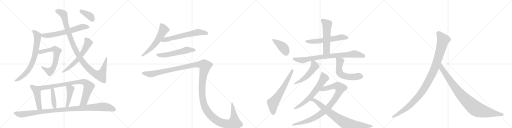
t = 0.00 s
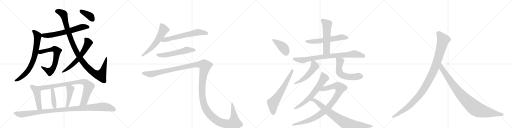
t = 4.45 s
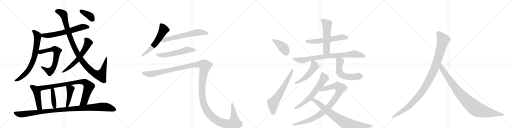
t = 8.90 s
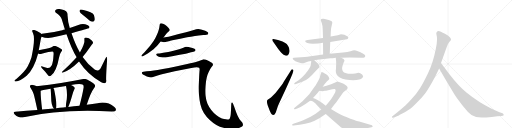
t = 13.35 s
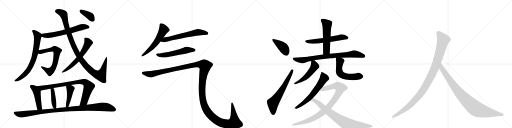
t = 17.81 s
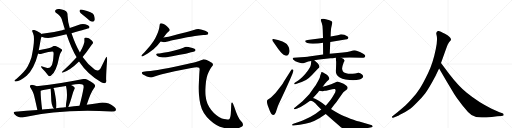
t = 22.26 s

The animated SVG that drew these frames (rendered in a browser with its animation timeline set to each time). Animation: 27 CSS @keyframes rules; one cycle of 22.26 s.

<svg version="1.1" viewBox="0 0 4096 1024" xmlns="http://www.w3.org/2000/svg">
  <g stroke="lightgray" stroke-dasharray="1,1" stroke-width="1" transform="scale(4, 4)">
    <line x1="0" y1="0" x2="256" y2="256"></line>
    <line x1="256" y1="0" x2="0" y2="256"></line>
    <line x1="128" y1="0" x2="128" y2="256"></line>
    <line x1="0" y1="128" x2="256" y2="128"></line>
    <line x1="256" y1="0" x2="512" y2="256"></line>
    <line x1="512" y1="0" x2="256" y2="256"></line>
    <line x1="384" y1="0" x2="384" y2="256"></line>
    <line x1="256" y1="128" x2="512" y2="128"></line>
    <line x1="512" y1="0" x2="768" y2="256"></line>
    <line x1="768" y1="0" x2="512" y2="256"></line>
    <line x1="640" y1="0" x2="640" y2="256"></line>
    <line x1="512" y1="128" x2="768" y2="128"></line>
    <line x1="768" y1="0" x2="1024" y2="256"></line>
    <line x1="1024" y1="0" x2="768" y2="256"></line>
    <line x1="896" y1="0" x2="896" y2="256"></line>
    <line x1="768" y1="128" x2="1024" y2="128"></line>
  </g>
<g transform="scale(1, -1) translate(0, -850)">
   <style type="text/css">
    @keyframes keyframes0 {
      from {
       stroke: black;
       stroke-dashoffset: 638;
       stroke-width: 128;
       }
       67% {
       animation-timing-function: step-end;
       stroke: black;
       stroke-dashoffset: 0;
       stroke-width: 128;
       }
       to {
       stroke: black;
       stroke-width: 1024;
       }
       }
       #make-me-a-hanzi-animation-0 {
         animation: keyframes0 0.769206s both;
         animation-delay: 0.000000s;
         animation-timing-function: linear;
       }
    @keyframes keyframes1 {
      from {
       stroke: black;
       stroke-dashoffset: 727;
       stroke-width: 128;
       }
       70% {
       animation-timing-function: step-end;
       stroke: black;
       stroke-dashoffset: 0;
       stroke-width: 128;
       }
       to {
       stroke: black;
       stroke-width: 1024;
       }
       }
       #make-me-a-hanzi-animation-1 {
         animation: keyframes1 0.841634s both;
         animation-delay: 0.769206s;
         animation-timing-function: linear;
       }
    @keyframes keyframes2 {
      from {
       stroke: black;
       stroke-dashoffset: 652;
       stroke-width: 128;
       }
       68% {
       animation-timing-function: step-end;
       stroke: black;
       stroke-dashoffset: 0;
       stroke-width: 128;
       }
       to {
       stroke: black;
       stroke-width: 1024;
       }
       }
       #make-me-a-hanzi-animation-2 {
         animation: keyframes2 0.780599s both;
         animation-delay: 1.610840s;
         animation-timing-function: linear;
       }
    @keyframes keyframes3 {
      from {
       stroke: black;
       stroke-dashoffset: 1066;
       stroke-width: 128;
       }
       78% {
       animation-timing-function: step-end;
       stroke: black;
       stroke-dashoffset: 0;
       stroke-width: 128;
       }
       to {
       stroke: black;
       stroke-width: 1024;
       }
       }
       #make-me-a-hanzi-animation-3 {
         animation: keyframes3 1.117513s both;
         animation-delay: 2.391439s;
         animation-timing-function: linear;
       }
    @keyframes keyframes4 {
      from {
       stroke: black;
       stroke-dashoffset: 605;
       stroke-width: 128;
       }
       66% {
       animation-timing-function: step-end;
       stroke: black;
       stroke-dashoffset: 0;
       stroke-width: 128;
       }
       to {
       stroke: black;
       stroke-width: 1024;
       }
       }
       #make-me-a-hanzi-animation-4 {
         animation: keyframes4 0.742350s both;
         animation-delay: 3.508952s;
         animation-timing-function: linear;
       }
    @keyframes keyframes5 {
      from {
       stroke: black;
       stroke-dashoffset: 380;
       stroke-width: 128;
       }
       55% {
       animation-timing-function: step-end;
       stroke: black;
       stroke-dashoffset: 0;
       stroke-width: 128;
       }
       to {
       stroke: black;
       stroke-width: 1024;
       }
       }
       #make-me-a-hanzi-animation-5 {
         animation: keyframes5 0.559245s both;
         animation-delay: 4.251302s;
         animation-timing-function: linear;
       }
    @keyframes keyframes6 {
      from {
       stroke: black;
       stroke-dashoffset: 461;
       stroke-width: 128;
       }
       60% {
       animation-timing-function: step-end;
       stroke: black;
       stroke-dashoffset: 0;
       stroke-width: 128;
       }
       to {
       stroke: black;
       stroke-width: 1024;
       }
       }
       #make-me-a-hanzi-animation-6 {
         animation: keyframes6 0.625163s both;
         animation-delay: 4.810547s;
         animation-timing-function: linear;
       }
    @keyframes keyframes7 {
      from {
       stroke: black;
       stroke-dashoffset: 853;
       stroke-width: 128;
       }
       74% {
       animation-timing-function: step-end;
       stroke: black;
       stroke-dashoffset: 0;
       stroke-width: 128;
       }
       to {
       stroke: black;
       stroke-width: 1024;
       }
       }
       #make-me-a-hanzi-animation-7 {
         animation: keyframes7 0.944173s both;
         animation-delay: 5.435710s;
         animation-timing-function: linear;
       }
    @keyframes keyframes8 {
      from {
       stroke: black;
       stroke-dashoffset: 408;
       stroke-width: 128;
       }
       57% {
       animation-timing-function: step-end;
       stroke: black;
       stroke-dashoffset: 0;
       stroke-width: 128;
       }
       to {
       stroke: black;
       stroke-width: 1024;
       }
       }
       #make-me-a-hanzi-animation-8 {
         animation: keyframes8 0.582031s both;
         animation-delay: 6.379883s;
         animation-timing-function: linear;
       }
    @keyframes keyframes9 {
      from {
       stroke: black;
       stroke-dashoffset: 438;
       stroke-width: 128;
       }
       59% {
       animation-timing-function: step-end;
       stroke: black;
       stroke-dashoffset: 0;
       stroke-width: 128;
       }
       to {
       stroke: black;
       stroke-width: 1024;
       }
       }
       #make-me-a-hanzi-animation-9 {
         animation: keyframes9 0.606445s both;
         animation-delay: 6.961914s;
         animation-timing-function: linear;
       }
    @keyframes keyframes10 {
      from {
       stroke: black;
       stroke-dashoffset: 1058;
       stroke-width: 128;
       }
       77% {
       animation-timing-function: step-end;
       stroke: black;
       stroke-dashoffset: 0;
       stroke-width: 128;
       }
       to {
       stroke: black;
       stroke-width: 1024;
       }
       }
       #make-me-a-hanzi-animation-10 {
         animation: keyframes10 1.111003s both;
         animation-delay: 7.568359s;
         animation-timing-function: linear;
       }
    @keyframes keyframes11 {
      from {
       stroke: black;
       stroke-dashoffset: 577;
       stroke-width: 128;
       }
       65% {
       animation-timing-function: step-end;
       stroke: black;
       stroke-dashoffset: 0;
       stroke-width: 128;
       }
       to {
       stroke: black;
       stroke-width: 1024;
       }
       }
       #make-me-a-hanzi-animation-11 {
         animation: keyframes11 0.719564s both;
         animation-delay: 8.679362s;
         animation-timing-function: linear;
       }
    @keyframes keyframes12 {
      from {
       stroke: black;
       stroke-dashoffset: 630;
       stroke-width: 128;
       }
       67% {
       animation-timing-function: step-end;
       stroke: black;
       stroke-dashoffset: 0;
       stroke-width: 128;
       }
       to {
       stroke: black;
       stroke-width: 1024;
       }
       }
       #make-me-a-hanzi-animation-12 {
         animation: keyframes12 0.762695s both;
         animation-delay: 9.398926s;
         animation-timing-function: linear;
       }
    @keyframes keyframes13 {
      from {
       stroke: black;
       stroke-dashoffset: 562;
       stroke-width: 128;
       }
       65% {
       animation-timing-function: step-end;
       stroke: black;
       stroke-dashoffset: 0;
       stroke-width: 128;
       }
       to {
       stroke: black;
       stroke-width: 1024;
       }
       }
       #make-me-a-hanzi-animation-13 {
         animation: keyframes13 0.707357s both;
         animation-delay: 10.161621s;
         animation-timing-function: linear;
       }
    @keyframes keyframes14 {
      from {
       stroke: black;
       stroke-dashoffset: 1545;
       stroke-width: 128;
       }
       83% {
       animation-timing-function: step-end;
       stroke: black;
       stroke-dashoffset: 0;
       stroke-width: 128;
       }
       to {
       stroke: black;
       stroke-width: 1024;
       }
       }
       #make-me-a-hanzi-animation-14 {
         animation: keyframes14 1.507324s both;
         animation-delay: 10.868978s;
         animation-timing-function: linear;
       }
    @keyframes keyframes15 {
      from {
       stroke: black;
       stroke-dashoffset: 406;
       stroke-width: 128;
       }
       57% {
       animation-timing-function: step-end;
       stroke: black;
       stroke-dashoffset: 0;
       stroke-width: 128;
       }
       to {
       stroke: black;
       stroke-width: 1024;
       }
       }
       #make-me-a-hanzi-animation-15 {
         animation: keyframes15 0.580404s both;
         animation-delay: 12.376302s;
         animation-timing-function: linear;
       }
    @keyframes keyframes16 {
      from {
       stroke: black;
       stroke-dashoffset: 643;
       stroke-width: 128;
       }
       68% {
       animation-timing-function: step-end;
       stroke: black;
       stroke-dashoffset: 0;
       stroke-width: 128;
       }
       to {
       stroke: black;
       stroke-width: 1024;
       }
       }
       #make-me-a-hanzi-animation-16 {
         animation: keyframes16 0.773275s both;
         animation-delay: 12.956706s;
         animation-timing-function: linear;
       }
    @keyframes keyframes17 {
      from {
       stroke: black;
       stroke-dashoffset: 585;
       stroke-width: 128;
       }
       66% {
       animation-timing-function: step-end;
       stroke: black;
       stroke-dashoffset: 0;
       stroke-width: 128;
       }
       to {
       stroke: black;
       stroke-width: 1024;
       }
       }
       #make-me-a-hanzi-animation-17 {
         animation: keyframes17 0.726074s both;
         animation-delay: 13.729980s;
         animation-timing-function: linear;
       }
    @keyframes keyframes18 {
      from {
       stroke: black;
       stroke-dashoffset: 550;
       stroke-width: 128;
       }
       64% {
       animation-timing-function: step-end;
       stroke: black;
       stroke-dashoffset: 0;
       stroke-width: 128;
       }
       to {
       stroke: black;
       stroke-width: 1024;
       }
       }
       #make-me-a-hanzi-animation-18 {
         animation: keyframes18 0.697591s both;
         animation-delay: 14.456055s;
         animation-timing-function: linear;
       }
    @keyframes keyframes19 {
      from {
       stroke: black;
       stroke-dashoffset: 814;
       stroke-width: 128;
       }
       73% {
       animation-timing-function: step-end;
       stroke: black;
       stroke-dashoffset: 0;
       stroke-width: 128;
       }
       to {
       stroke: black;
       stroke-width: 1024;
       }
       }
       #make-me-a-hanzi-animation-19 {
         animation: keyframes19 0.912435s both;
         animation-delay: 15.153646s;
         animation-timing-function: linear;
       }
    @keyframes keyframes20 {
      from {
       stroke: black;
       stroke-dashoffset: 510;
       stroke-width: 128;
       }
       62% {
       animation-timing-function: step-end;
       stroke: black;
       stroke-dashoffset: 0;
       stroke-width: 128;
       }
       to {
       stroke: black;
       stroke-width: 1024;
       }
       }
       #make-me-a-hanzi-animation-20 {
         animation: keyframes20 0.665039s both;
         animation-delay: 16.066081s;
         animation-timing-function: linear;
       }
    @keyframes keyframes21 {
      from {
       stroke: black;
       stroke-dashoffset: 564;
       stroke-width: 128;
       }
       65% {
       animation-timing-function: step-end;
       stroke: black;
       stroke-dashoffset: 0;
       stroke-width: 128;
       }
       to {
       stroke: black;
       stroke-width: 1024;
       }
       }
       #make-me-a-hanzi-animation-21 {
         animation: keyframes21 0.708984s both;
         animation-delay: 16.731120s;
         animation-timing-function: linear;
       }
    @keyframes keyframes22 {
      from {
       stroke: black;
       stroke-dashoffset: 642;
       stroke-width: 128;
       }
       68% {
       animation-timing-function: step-end;
       stroke: black;
       stroke-dashoffset: 0;
       stroke-width: 128;
       }
       to {
       stroke: black;
       stroke-width: 1024;
       }
       }
       #make-me-a-hanzi-animation-22 {
         animation: keyframes22 0.772461s both;
         animation-delay: 17.440104s;
         animation-timing-function: linear;
       }
    @keyframes keyframes23 {
      from {
       stroke: black;
       stroke-dashoffset: 930;
       stroke-width: 128;
       }
       75% {
       animation-timing-function: step-end;
       stroke: black;
       stroke-dashoffset: 0;
       stroke-width: 128;
       }
       to {
       stroke: black;
       stroke-width: 1024;
       }
       }
       #make-me-a-hanzi-animation-23 {
         animation: keyframes23 1.006836s both;
         animation-delay: 18.212565s;
         animation-timing-function: linear;
       }
    @keyframes keyframes24 {
      from {
       stroke: black;
       stroke-dashoffset: 792;
       stroke-width: 128;
       }
       72% {
       animation-timing-function: step-end;
       stroke: black;
       stroke-dashoffset: 0;
       stroke-width: 128;
       }
       to {
       stroke: black;
       stroke-width: 1024;
       }
       }
       #make-me-a-hanzi-animation-24 {
         animation: keyframes24 0.894531s both;
         animation-delay: 19.219401s;
         animation-timing-function: linear;
       }
    @keyframes keyframes25 {
      from {
       stroke: black;
       stroke-dashoffset: 1082;
       stroke-width: 128;
       }
       78% {
       animation-timing-function: step-end;
       stroke: black;
       stroke-dashoffset: 0;
       stroke-width: 128;
       }
       to {
       stroke: black;
       stroke-width: 1024;
       }
       }
       #make-me-a-hanzi-animation-25 {
         animation: keyframes25 1.130534s both;
         animation-delay: 20.113932s;
         animation-timing-function: linear;
       }
    @keyframes keyframes26 {
      from {
       stroke: black;
       stroke-dashoffset: 935;
       stroke-width: 128;
       }
       75% {
       animation-timing-function: step-end;
       stroke: black;
       stroke-dashoffset: 0;
       stroke-width: 128;
       }
       to {
       stroke: black;
       stroke-width: 1024;
       }
       }
       #make-me-a-hanzi-animation-26 {
         animation: keyframes26 1.010905s both;
         animation-delay: 21.244466s;
         animation-timing-function: linear;
       }
</style>
<path d="M 572 585 Q 710 624 711 624 Q 718 631 715 639 Q 708 649 682 656 Q 654 662 627 650 Q 593 638 558 626 L 519 615 Q 507 614 498 609 Q 423 590 336 580 Q 333 580 331 578 C 302 571 303 565 332 556 Q 375 541 416 550 Q 471 563 532 576 L 572 585 Z" fill="lightgray"></path> 
<path d="M 331 578 Q 328 582 323 586 Q 283 611 268 611 Q 250 610 263 588 Q 285 543 252 393 Q 242 359 221 319 Q 202 282 133 221 Q 120 211 116 206 Q 115 199 124 199 Q 155 196 213 244 Q 273 301 305 423 L 310 448 Q 317 485 325 531 Q 329 547 332 556 C 337 573 337 573 331 578 Z" fill="lightgray"></path> 
<path d="M 305 423 Q 320 416 333 420 Q 417 444 425 437 Q 431 430 428 409 Q 425 352 413 326 Q 400 302 378 306 Q 357 312 339 319 Q 320 325 334 307 Q 368 273 384 248 Q 394 235 407 244 Q 450 271 473 392 Q 479 422 490 436 Q 500 446 495 454 Q 488 463 449 480 Q 434 487 419 477 Q 409 471 370 461 Q 337 454 310 448 C 281 442 276 432 305 423 Z" fill="lightgray"></path> 
<path d="M 632 359 Q 702 254 810 193 Q 825 186 838 185 Q 854 189 849 212 Q 848 254 857 373 Q 858 395 851 397 Q 850 397 810 314 Q 797 281 772 288 Q 765 291 757 295 Q 700 337 661 394 L 639 431 Q 603 494 572 585 L 558 626 Q 543 671 540 731 Q 544 765 495 775 Q 465 782 450 774 Q 434 765 445 751 Q 488 724 494 696 Q 507 653 519 615 L 532 576 Q 572 459 613 392 L 632 359 Z" fill="lightgray"></path> 
<path d="M 613 392 Q 558 331 497 276 Q 490 272 499 269 Q 557 285 632 359 L 661 394 Q 689 428 728 485 Q 734 495 739 499 Q 745 503 744 512 Q 743 519 732 529 Q 708 553 680 549 Q 673 548 675 537 Q 681 504 639 431 L 613 392 Z" fill="lightgray"></path> 
<path d="M 666 729 Q 690 710 716 687 Q 729 677 743 677 Q 753 678 757 690 Q 761 703 751 731 Q 742 756 660 773 Q 645 776 640 773 Q 636 769 637 757 Q 641 747 666 729 Z" fill="lightgray"></path> 
<path d="M 293 160 Q 280 167 264 171 Q 251 174 243 168 Q 236 161 244 148 Q 260 124 270 97 Q 277 72 299 -29 C 305 -58 341 -55 337 -25 Q 325 68 325 124 C 325 144 320 147 293 160 Z" fill="lightgray"></path> 
<path d="M 694 12 Q 725 109 753 146 Q 763 156 760 169 Q 753 185 696 214 Q 680 221 666 218 Q 497 184 293 160 C 263 156 297 114 325 124 Q 329 130 404 141 L 427 146 Q 476 156 528 163 L 568 170 Q 643 186 664 172 Q 670 168 669 151 Q 659 90 636 5 C 628 -24 685 -17 694 12 Z" fill="lightgray"></path> 
<path d="M 449 -15 Q 458 9 436 121 Q 435 124 435 125 Q 434 137 427 146 C 410 171 401 171 404 141 Q 408 107 409 77 Q 409 5 431 -17 C 444 -32 444 -32 449 -15 Z" fill="lightgray"></path> 
<path d="M 546 -5 Q 558 17 579 92 Q 583 111 594 134 Q 603 147 595 153 Q 586 163 568 170 C 540 182 522 189 528 163 Q 540 115 534 56 Q 525 -1 526 -8 C 525 -38 533 -32 546 -5 Z" fill="lightgray"></path> 
<path d="M 299 -29 Q 212 -33 122 -43 Q 100 -44 116 -63 Q 131 -79 149 -85 Q 171 -92 189 -88 Q 478 -19 895 -41 Q 896 -40 899 -41 Q 920 -42 926 -33 Q 932 -20 915 -5 Q 857 43 781 25 Q 741 19 694 12 L 636 5 Q 591 1 546 -5 L 526 -8 Q 516 -7 506 -9 Q 478 -10 449 -15 L 431 -17 Q 385 -20 337 -25 L 299 -29 Z" fill="lightgray"></path> 
<path d="M 1308 550 L 1329 578 Q 1338 591 1347 597 Q 1356 604 1357 606 Q 1358 608 1358 610 Q 1358 614 1355 618 Q 1352 626 1343 633 Q 1335 641 1328 646 Q 1322 652 1309 658 Q 1296 664 1290 664 Q 1284 664 1282 662 Q 1279 660 1278 654 L 1274 628 Q 1271 612 1263 590 Q 1254 568 1243 546 Q 1231 524 1216 504 Q 1202 484 1184 464 Q 1166 443 1156 433 L 1140 417 Q 1131 407 1131 404 L 1131 403 Q 1132 400 1136 399 L 1137 399 Q 1141 399 1150 404 L 1178 420 Q 1187 424 1209 442 Q 1231 458 1242 470 Q 1254 481 1262 491 L 1285 519 L 1308 550 Z" fill="lightgray"></path> 
<path d="M 1285 519 L 1303 514 Q 1306 513 1311 513 Q 1317 513 1324 514 Q 1330 515 1342 518 Q 1354 522 1400 532 L 1442 541 Q 1469 546 1497 552 Q 1525 557 1560 562 Q 1595 568 1608 568 L 1626 570 Q 1660 571 1664 577 Q 1666 582 1666 585 L 1666 588 Q 1664 592 1656 597 Q 1648 601 1635 606 Q 1622 612 1608 615 Q 1596 618 1586 618 Q 1576 618 1569 616 Q 1562 614 1537 606 Q 1512 598 1480 590 L 1430 578 L 1364 560 Q 1348 557 1334 554 Q 1320 552 1308 550 C 1278 545 1256 527 1285 519 Z" fill="lightgray"></path> 
<path d="M 1548 436 Q 1561 440 1563 444 Q 1564 447 1564 449 Q 1564 453 1562 456 Q 1560 462 1540 467 Q 1522 472 1508 475 Q 1501 477 1495 477 Q 1491 477 1488 476 Q 1482 476 1467 468 Q 1452 461 1433 456 L 1388 444 Q 1361 438 1346 435 L 1306 428 Q 1282 424 1274 423 L 1263 422 Q 1253 421 1251 419 Q 1249 418 1249 415 L 1249 414 Q 1249 410 1256 405 Q 1263 400 1270 397 Q 1277 394 1289 393 Q 1300 391 1310 391 L 1315 391 Q 1324 391 1336 393 Q 1352 395 1377 400 L 1427 410 Q 1432 411 1461 416 Q 1490 422 1501 425 L 1528 432 L 1548 436 Z" fill="lightgray"></path> 
<path d="M 1147 277 Q 1138 276 1136 272 Q 1135 271 1135 268 Q 1135 266 1136 262 Q 1140 254 1156 248 L 1175 238 Q 1189 232 1202 232 L 1208 232 Q 1215 232 1224 235 L 1261 246 Q 1288 254 1312 260 L 1398 280 L 1531 307 Q 1558 313 1573 313 Q 1587 312 1593 308 Q 1597 304 1597 292 Q 1597 288 1596 282 Q 1594 262 1592 213 Q 1590 163 1590 156 L 1590 141 Q 1590 119 1592 91 Q 1595 54 1603 16 Q 1611 -21 1631 -54 Q 1652 -87 1678 -110 Q 1704 -134 1731 -150 Q 1758 -166 1788 -172 Q 1819 -179 1855 -180 Q 1888 -180 1916 -171 Q 1944 -162 1944 -151 Q 1944 -140 1938 -130 L 1924 -114 Q 1913 -102 1900 -74 Q 1888 -47 1878 -16 L 1866 16 Q 1861 30 1857 30 L 1856 30 Q 1850 28 1850 16 L 1848 -32 L 1846 -64 Q 1844 -84 1840 -93 Q 1836 -102 1829 -105 Q 1827 -106 1823 -106 Q 1818 -106 1808 -104 Q 1793 -102 1775 -97 Q 1756 -92 1732 -72 Q 1708 -54 1690 -30 Q 1672 -6 1660 21 Q 1648 49 1645 82 Q 1643 98 1643 119 L 1643 133 Q 1644 162 1647 188 Q 1650 214 1655 234 Q 1660 254 1666 266 Q 1672 280 1680 295 Q 1688 310 1696 319 Q 1704 328 1704 332 Q 1704 338 1698 346 Q 1690 352 1670 362 Q 1650 371 1642 374 Q 1633 376 1626 376 Q 1622 374 1608 368 Q 1594 362 1573 356 Q 1552 350 1498 338 L 1398 316 Q 1350 306 1303 298 Q 1255 288 1231 286 Q 1207 282 1174 280 L 1147 277 Z" fill="lightgray"></path> 
<path d="M 2317 443 Q 2317 463 2306 480 Q 2296 496 2294 498 Q 2280 507 2260 518 Q 2242 526 2224 531 L 2205 535 Q 2183 540 2180 537 Q 2177 534 2179 528 Q 2180 522 2184 518 L 2226 458 Q 2262 410 2278 408 Q 2285 403 2291 405 Q 2311 405 2317 443 Z" fill="lightgray"></path> 
<path d="M 2254 170 L 2204 106 L 2172 74 Q 2164 65 2150 58 Q 2139 52 2138 48 Q 2132 39 2142 6 L 2158 -36 Q 2171 -69 2187 -70 Q 2196 -70 2206 -50 L 2222 -2 Q 2223 4 2233 25 L 2279 122 L 2316 205 Q 2337 252 2343 271 L 2347 282 Q 2350 292 2341 295 Q 2333 297 2326 284 L 2270 197 Q 2263 181 2254 170 Z" fill="lightgray"></path> 
<path d="M 2642 514 L 2762 534 Q 2780 537 2783 540 Q 2794 552 2778 560 Q 2757 576 2728 576 L 2702 568 L 2645 558 L 2584 546 L 2475 532 Q 2445 527 2444 526 Q 2441 519 2442 518 Q 2445 505 2503 500 Q 2547 500 2584 508 L 2642 514 Z" fill="lightgray"></path> 
<path d="M 2638 420 L 2642 514 L 2645 558 L 2646 590 L 2649 624 Q 2651 636 2655 653 Q 2660 670 2658 672 L 2653 680 Q 2651 682 2623 692 Q 2618 692 2616 694 L 2614 694 Q 2611 696 2589 700 Q 2566 702 2566 691 Q 2566 688 2574 667 Q 2582 646 2582 610 L 2584 546 L 2584 508 L 2585 414 C 2585 384 2637 390 2638 420 Z" fill="lightgray"></path> 
<path d="M 2461 397 L 2438 395 Q 2417 395 2407 393 L 2350 388 Q 2335 384 2347 373 Q 2360 361 2384 353 Q 2409 345 2415 344 Q 2422 343 2439 348 L 2466 358 L 2490 362 L 2514 368 L 2554 375 L 2644 384 Q 2651 383 2686 388 L 2730 389 L 2796 390 L 2894 388 Q 2922 388 2922 403 Q 2923 409 2909 418 Q 2855 448 2834 448 Q 2826 448 2804 441 Q 2782 434 2744 431 L 2638 420 L 2585 414 L 2471 398 Q 2466 398 2461 397 Z" fill="lightgray"></path> 
<path d="M 2490 362 L 2487 332 Q 2486 317 2465 288 Q 2445 259 2419 235 Q 2393 211 2386 207 L 2361 190 Q 2352 185 2354 180 Q 2354 174 2362 176 L 2379 182 Q 2422 196 2448 211 Q 2474 226 2496 250 L 2524 281 L 2547 304 Q 2554 310 2555 315 Q 2557 320 2550 333 Q 2543 345 2537 348 L 2514 368 C 2492 387 2492 387 2490 362 Z" fill="lightgray"></path> 
<path d="M 2686 388 L 2689 359 Q 2690 358 2688 300 L 2686 284 Q 2686 271 2692 256 Q 2699 242 2718 230 Q 2737 218 2764 214 Q 2834 203 2875 215 Q 2888 216 2900 228 Q 2912 239 2897 254 L 2882 265 Q 2876 269 2867 269 L 2842 262 Q 2793 256 2770 264 Q 2748 272 2744 279 Q 2740 286 2737 299 Q 2735 312 2750 352 Q 2756 362 2756 366 Q 2755 380 2730 389 C 2702 401 2684 409 2686 388 Z" fill="lightgray"></path> 
<path d="M 2582 156 L 2596 176 Q 2596 178 2608 190 Q 2612 197 2626 208 Q 2633 215 2634 219 Q 2636 222 2631 233 Q 2626 243 2612 254 Q 2598 265 2585 271 Q 2573 276 2571 273 L 2569 264 L 2562 246 L 2558 229 Q 2551 213 2536 187 Q 2521 161 2518 158 L 2474 97 L 2420 40 L 2357 -12 Q 2350 -16 2353 -21 Q 2357 -26 2366 -22 L 2378 -17 Q 2411 -5 2441 16 L 2481 44 L 2504 66 L 2544 110 Q 2544 113 2554 124 L 2582 156 Z" fill="lightgray"></path> 
<path d="M 2348 -154 L 2398 -148 Q 2488 -135 2555 -95 L 2606 -61 L 2648 -22 L 2672 10 Q 2692 33 2707 57 L 2745 110 Q 2752 118 2767 128 Q 2780 137 2781 147 Q 2783 160 2749 180 L 2718 192 Q 2700 198 2695 197 L 2649 177 L 2612 164 L 2582 156 C 2553 148 2524 128 2554 124 L 2581 120 Q 2589 124 2597 124 Q 2606 124 2608 125 L 2658 136 Q 2672 140 2678 138 Q 2690 134 2681 111 Q 2652 59 2634 38 L 2606 5 L 2570 -26 L 2525 -60 Q 2509 -72 2464 -94 Q 2419 -116 2400 -122 L 2347 -139 Q 2336 -142 2337 -149 Q 2339 -155 2348 -154 Z" fill="lightgray"></path> 
<path d="M 2606 -61 L 2665 -114 L 2716 -157 Q 2739 -179 2756 -184 Q 2774 -190 2792 -190 Q 2811 -190 2866 -185 Q 2921 -178 2942 -174 L 2964 -170 Q 2974 -169 2978 -166 Q 2983 -163 2980 -157 Q 2977 -152 2969 -150 L 2874 -122 Q 2858 -119 2803 -100 L 2771 -86 Q 2755 -79 2736 -72 Q 2718 -66 2648 -22 L 2606 5 L 2578 26 L 2547 47 Q 2517 63 2504 66 C 2476 76 2451 49 2481 44 Q 2506 46 2540 5 L 2570 -26 L 2606 -61 Z" fill="lightgray"></path> 
<path d="M 3484 242 L 3513 303 L 3528 346 L 3566 452 Q 3582 501 3594 515 Q 3606 528 3608 533 Q 3608 541 3602 548 Q 3598 557 3580 569 Q 3536 595 3516 601 Q 3496 606 3491 589 Q 3489 584 3492 572 Q 3496 560 3496 532 Q 3496 503 3486 457 Q 3464 348 3425 267 Q 3386 186 3360 145 Q 3334 103 3291 57 Q 3250 12 3229 -6 Q 3207 -26 3182 -45 L 3139 -79 Q 3133 -84 3137 -88 Q 3137 -95 3150 -90 L 3176 -80 Q 3178 -80 3215 -60 Q 3252 -41 3273 -26 Q 3295 -11 3334 29 Q 3374 68 3401 103 Q 3429 138 3484 242 Z" fill="lightgray"></path> 
<path d="M 3513 303 L 3570 204 L 3618 125 Q 3632 100 3655 66 L 3700 6 L 3744 -46 Q 3773 -79 3809 -86 Q 3846 -93 3934 -85 L 3978 -80 L 4011 -78 L 4021 -75 Q 4031 -75 4029 -67 Q 4030 -61 4020 -56 L 3996 -48 L 3933 -19 Q 3833 28 3734 108 Q 3672 157 3597 254 L 3528 346 C 3510 370 3498 329 3513 303 Z" fill="lightgray"></path> 
      <clipPath id="make-me-a-hanzi-clip-0">
      <path d="M 572 585 Q 710 624 711 624 Q 718 631 715 639 Q 708 649 682 656 Q 654 662 627 650 Q 593 638 558 626 L 519 615 Q 507 614 498 609 Q 423 590 336 580 Q 333 580 331 578 C 302 571 303 565 332 556 Q 375 541 416 550 Q 471 563 532 576 L 572 585 Z" fill="lightgray"></path>
      </clipPath>
      <path clip-path="url(#make-me-a-hanzi-clip-0)" d="M 336 573 L 357 565 L 406 569 L 580 608 L 652 633 L 708 633 " fill="none" id="make-me-a-hanzi-animation-0" stroke-dasharray="510 1020" stroke-linecap="round"></path>

      <clipPath id="make-me-a-hanzi-clip-1">
      <path d="M 331 578 Q 328 582 323 586 Q 283 611 268 611 Q 250 610 263 588 Q 285 543 252 393 Q 242 359 221 319 Q 202 282 133 221 Q 120 211 116 206 Q 115 199 124 199 Q 155 196 213 244 Q 273 301 305 423 L 310 448 Q 317 485 325 531 Q 329 547 332 556 C 337 573 337 573 331 578 Z" fill="lightgray"></path>
      </clipPath>
      <path clip-path="url(#make-me-a-hanzi-clip-1)" d="M 268 599 L 301 565 L 291 471 L 273 385 L 242 314 L 220 280 L 156 221 L 123 206 " fill="none" id="make-me-a-hanzi-animation-1" stroke-dasharray="599 1198" stroke-linecap="round"></path>

      <clipPath id="make-me-a-hanzi-clip-2">
      <path d="M 305 423 Q 320 416 333 420 Q 417 444 425 437 Q 431 430 428 409 Q 425 352 413 326 Q 400 302 378 306 Q 357 312 339 319 Q 320 325 334 307 Q 368 273 384 248 Q 394 235 407 244 Q 450 271 473 392 Q 479 422 490 436 Q 500 446 495 454 Q 488 463 449 480 Q 434 487 419 477 Q 409 471 370 461 Q 337 454 310 448 C 281 442 276 432 305 423 Z" fill="lightgray"></path>
      </clipPath>
      <path clip-path="url(#make-me-a-hanzi-clip-2)" d="M 314 428 L 424 458 L 447 453 L 456 442 L 438 331 L 418 293 L 400 278 L 343 310 " fill="none" id="make-me-a-hanzi-animation-2" stroke-dasharray="524 1048" stroke-linecap="round"></path>

      <clipPath id="make-me-a-hanzi-clip-3">
      <path d="M 632 359 Q 702 254 810 193 Q 825 186 838 185 Q 854 189 849 212 Q 848 254 857 373 Q 858 395 851 397 Q 850 397 810 314 Q 797 281 772 288 Q 765 291 757 295 Q 700 337 661 394 L 639 431 Q 603 494 572 585 L 558 626 Q 543 671 540 731 Q 544 765 495 775 Q 465 782 450 774 Q 434 765 445 751 Q 488 724 494 696 Q 507 653 519 615 L 532 576 Q 572 459 613 392 L 632 359 Z" fill="lightgray"></path>
      </clipPath>
      <path clip-path="url(#make-me-a-hanzi-clip-3)" d="M 454 761 L 470 759 L 509 736 L 532 640 L 598 465 L 654 365 L 702 308 L 758 262 L 806 248 L 821 275 L 853 381 L 851 390 " fill="none" id="make-me-a-hanzi-animation-3" stroke-dasharray="938 1876" stroke-linecap="round"></path>

      <clipPath id="make-me-a-hanzi-clip-4">
      <path d="M 613 392 Q 558 331 497 276 Q 490 272 499 269 Q 557 285 632 359 L 661 394 Q 689 428 728 485 Q 734 495 739 499 Q 745 503 744 512 Q 743 519 732 529 Q 708 553 680 549 Q 673 548 675 537 Q 681 504 639 431 L 613 392 Z" fill="lightgray"></path>
      </clipPath>
      <path clip-path="url(#make-me-a-hanzi-clip-4)" d="M 687 539 L 705 507 L 656 420 L 577 330 L 503 274 " fill="none" id="make-me-a-hanzi-animation-4" stroke-dasharray="477 954" stroke-linecap="round"></path>

      <clipPath id="make-me-a-hanzi-clip-5">
      <path d="M 666 729 Q 690 710 716 687 Q 729 677 743 677 Q 753 678 757 690 Q 761 703 751 731 Q 742 756 660 773 Q 645 776 640 773 Q 636 769 637 757 Q 641 747 666 729 Z" fill="lightgray"></path>
      </clipPath>
      <path clip-path="url(#make-me-a-hanzi-clip-5)" d="M 645 767 L 724 720 L 741 693 " fill="none" id="make-me-a-hanzi-animation-5" stroke-dasharray="252 504" stroke-linecap="round"></path>

      <clipPath id="make-me-a-hanzi-clip-6">
      <path d="M 293 160 Q 280 167 264 171 Q 251 174 243 168 Q 236 161 244 148 Q 260 124 270 97 Q 277 72 299 -29 C 305 -58 341 -55 337 -25 Q 325 68 325 124 C 325 144 320 147 293 160 Z" fill="lightgray"></path>
      </clipPath>
      <path clip-path="url(#make-me-a-hanzi-clip-6)" d="M 252 160 L 278 139 L 295 113 L 311 7 L 316 -9 L 330 -17 " fill="none" id="make-me-a-hanzi-animation-6" stroke-dasharray="333 666" stroke-linecap="round"></path>

      <clipPath id="make-me-a-hanzi-clip-7">
      <path d="M 694 12 Q 725 109 753 146 Q 763 156 760 169 Q 753 185 696 214 Q 680 221 666 218 Q 497 184 293 160 C 263 156 297 114 325 124 Q 329 130 404 141 L 427 146 Q 476 156 528 163 L 568 170 Q 643 186 664 172 Q 670 168 669 151 Q 659 90 636 5 C 628 -24 685 -17 694 12 Z" fill="lightgray"></path>
      </clipPath>
      <path clip-path="url(#make-me-a-hanzi-clip-7)" d="M 302 160 L 330 146 L 633 196 L 681 192 L 710 155 L 673 38 L 642 12 " fill="none" id="make-me-a-hanzi-animation-7" stroke-dasharray="725 1450" stroke-linecap="round"></path>

      <clipPath id="make-me-a-hanzi-clip-8">
      <path d="M 449 -15 Q 458 9 436 121 Q 435 124 435 125 Q 434 137 427 146 C 410 171 401 171 404 141 Q 408 107 409 77 Q 409 5 431 -17 C 444 -32 444 -32 449 -15 Z" fill="lightgray"></path>
      </clipPath>
      <path clip-path="url(#make-me-a-hanzi-clip-8)" d="M 411 135 L 420 128 L 425 107 L 432 22 L 444 -10 " fill="none" id="make-me-a-hanzi-animation-8" stroke-dasharray="280 560" stroke-linecap="round"></path>

      <clipPath id="make-me-a-hanzi-clip-9">
      <path d="M 546 -5 Q 558 17 579 92 Q 583 111 594 134 Q 603 147 595 153 Q 586 163 568 170 C 540 182 522 189 528 163 Q 540 115 534 56 Q 525 -1 526 -8 C 525 -38 533 -32 546 -5 Z" fill="lightgray"></path>
      </clipPath>
      <path clip-path="url(#make-me-a-hanzi-clip-9)" d="M 536 157 L 564 138 L 551 50 L 531 -6 " fill="none" id="make-me-a-hanzi-animation-9" stroke-dasharray="310 620" stroke-linecap="round"></path>

      <clipPath id="make-me-a-hanzi-clip-10">
      <path d="M 299 -29 Q 212 -33 122 -43 Q 100 -44 116 -63 Q 131 -79 149 -85 Q 171 -92 189 -88 Q 478 -19 895 -41 Q 896 -40 899 -41 Q 920 -42 926 -33 Q 932 -20 915 -5 Q 857 43 781 25 Q 741 19 694 12 L 636 5 Q 591 1 546 -5 L 526 -8 Q 516 -7 506 -9 Q 478 -10 449 -15 L 431 -17 Q 385 -20 337 -25 L 299 -29 Z" fill="lightgray"></path>
      </clipPath>
      <path clip-path="url(#make-me-a-hanzi-clip-10)" d="M 119 -53 L 172 -64 L 472 -27 L 809 -4 L 857 -7 L 914 -26 " fill="none" id="make-me-a-hanzi-animation-10" stroke-dasharray="930 1860" stroke-linecap="round"></path>

      <clipPath id="make-me-a-hanzi-clip-11">
      <path d="M 1308 550 L 1329 578 Q 1338 591 1347 597 Q 1356 604 1357 606 Q 1358 608 1358 610 Q 1358 614 1355 618 Q 1352 626 1343 633 Q 1335 641 1328 646 Q 1322 652 1309 658 Q 1296 664 1290 664 Q 1284 664 1282 662 Q 1279 660 1278 654 L 1274 628 Q 1271 612 1263 590 Q 1254 568 1243 546 Q 1231 524 1216 504 Q 1202 484 1184 464 Q 1166 443 1156 433 L 1140 417 Q 1131 407 1131 404 L 1131 403 Q 1132 400 1136 399 L 1137 399 Q 1141 399 1150 404 L 1178 420 Q 1187 424 1209 442 Q 1231 458 1242 470 Q 1254 481 1262 491 L 1285 519 L 1308 550 Z" fill="lightgray"></path>
      </clipPath>
      <path clip-path="url(#make-me-a-hanzi-clip-11)" d="M 1288 654 L 1309 613 L 1275 550 L 1206 460 L 1136 404 " fill="none" id="make-me-a-hanzi-animation-11" stroke-dasharray="449 898" stroke-linecap="round"></path>

      <clipPath id="make-me-a-hanzi-clip-12">
      <path d="M 1285 519 L 1303 514 Q 1306 513 1311 513 Q 1317 513 1324 514 Q 1330 515 1342 518 Q 1354 522 1400 532 L 1442 541 Q 1469 546 1497 552 Q 1525 557 1560 562 Q 1595 568 1608 568 L 1626 570 Q 1660 571 1664 577 Q 1666 582 1666 585 L 1666 588 Q 1664 592 1656 597 Q 1648 601 1635 606 Q 1622 612 1608 615 Q 1596 618 1586 618 Q 1576 618 1569 616 Q 1562 614 1537 606 Q 1512 598 1480 590 L 1430 578 L 1364 560 Q 1348 557 1334 554 Q 1320 552 1308 550 C 1278 545 1256 527 1285 519 Z" fill="lightgray"></path>
      </clipPath>
      <path clip-path="url(#make-me-a-hanzi-clip-12)" d="M 1291 523 L 1583 592 L 1656 583 " fill="none" id="make-me-a-hanzi-animation-12" stroke-dasharray="502 1004" stroke-linecap="round"></path>

      <clipPath id="make-me-a-hanzi-clip-13">
      <path d="M 1548 436 Q 1561 440 1563 444 Q 1564 447 1564 449 Q 1564 453 1562 456 Q 1560 462 1540 467 Q 1522 472 1508 475 Q 1501 477 1495 477 Q 1491 477 1488 476 Q 1482 476 1467 468 Q 1452 461 1433 456 L 1388 444 Q 1361 438 1346 435 L 1306 428 Q 1282 424 1274 423 L 1263 422 Q 1253 421 1251 419 Q 1249 418 1249 415 L 1249 414 Q 1249 410 1256 405 Q 1263 400 1270 397 Q 1277 394 1289 393 Q 1300 391 1310 391 L 1315 391 Q 1324 391 1336 393 Q 1352 395 1377 400 L 1427 410 Q 1432 411 1461 416 Q 1490 422 1501 425 L 1528 432 L 1548 436 Z" fill="lightgray"></path>
      </clipPath>
      <path clip-path="url(#make-me-a-hanzi-clip-13)" d="M 1255 415 L 1278 409 L 1319 410 L 1495 451 L 1555 448 " fill="none" id="make-me-a-hanzi-animation-13" stroke-dasharray="434 868" stroke-linecap="round"></path>

      <clipPath id="make-me-a-hanzi-clip-14">
      <path d="M 1147 277 Q 1138 276 1136 272 Q 1135 271 1135 268 Q 1135 266 1136 262 Q 1140 254 1156 248 L 1175 238 Q 1189 232 1202 232 L 1208 232 Q 1215 232 1224 235 L 1261 246 Q 1288 254 1312 260 L 1398 280 L 1531 307 Q 1558 313 1573 313 Q 1587 312 1593 308 Q 1597 304 1597 292 Q 1597 288 1596 282 Q 1594 262 1592 213 Q 1590 163 1590 156 L 1590 141 Q 1590 119 1592 91 Q 1595 54 1603 16 Q 1611 -21 1631 -54 Q 1652 -87 1678 -110 Q 1704 -134 1731 -150 Q 1758 -166 1788 -172 Q 1819 -179 1855 -180 Q 1888 -180 1916 -171 Q 1944 -162 1944 -151 Q 1944 -140 1938 -130 L 1924 -114 Q 1913 -102 1900 -74 Q 1888 -47 1878 -16 L 1866 16 Q 1861 30 1857 30 L 1856 30 Q 1850 28 1850 16 L 1848 -32 L 1846 -64 Q 1844 -84 1840 -93 Q 1836 -102 1829 -105 Q 1827 -106 1823 -106 Q 1818 -106 1808 -104 Q 1793 -102 1775 -97 Q 1756 -92 1732 -72 Q 1708 -54 1690 -30 Q 1672 -6 1660 21 Q 1648 49 1645 82 Q 1643 98 1643 119 L 1643 133 Q 1644 162 1647 188 Q 1650 214 1655 234 Q 1660 254 1666 266 Q 1672 280 1680 295 Q 1688 310 1696 319 Q 1704 328 1704 332 Q 1704 338 1698 346 Q 1690 352 1670 362 Q 1650 371 1642 374 Q 1633 376 1626 376 Q 1622 374 1608 368 Q 1594 362 1573 356 Q 1552 350 1498 338 L 1398 316 Q 1350 306 1303 298 Q 1255 288 1231 286 Q 1207 282 1174 280 L 1147 277 Z" fill="lightgray"></path>
      </clipPath>
      <path clip-path="url(#make-me-a-hanzi-clip-14)" d="M 1145 268 L 1209 257 L 1574 335 L 1632 330 L 1640 323 L 1621 221 L 1619 85 L 1632 15 L 1661 -43 L 1706 -92 L 1753 -125 L 1813 -141 L 1862 -136 L 1875 -130 L 1875 -120 L 1857 25 " fill="none" id="make-me-a-hanzi-animation-14" stroke-dasharray="1417 2834" stroke-linecap="round"></path>

      <clipPath id="make-me-a-hanzi-clip-15">
      <path d="M 2317 443 Q 2317 463 2306 480 Q 2296 496 2294 498 Q 2280 507 2260 518 Q 2242 526 2224 531 L 2205 535 Q 2183 540 2180 537 Q 2177 534 2179 528 Q 2180 522 2184 518 L 2226 458 Q 2262 410 2278 408 Q 2285 403 2291 405 Q 2311 405 2317 443 Z" fill="lightgray"></path>
      </clipPath>
      <path clip-path="url(#make-me-a-hanzi-clip-15)" d="M 2185 532 L 2267 469 L 2290 428 " fill="none" id="make-me-a-hanzi-animation-15" stroke-dasharray="278 556" stroke-linecap="round"></path>

      <clipPath id="make-me-a-hanzi-clip-16">
      <path d="M 2254 170 L 2204 106 L 2172 74 Q 2164 65 2150 58 Q 2139 52 2138 48 Q 2132 39 2142 6 L 2158 -36 Q 2171 -69 2187 -70 Q 2196 -70 2206 -50 L 2222 -2 Q 2223 4 2233 25 L 2279 122 L 2316 205 Q 2337 252 2343 271 L 2347 282 Q 2350 292 2341 295 Q 2333 297 2326 284 L 2270 197 Q 2263 181 2254 170 Z" fill="lightgray"></path>
      </clipPath>
      <path clip-path="url(#make-me-a-hanzi-clip-16)" d="M 2186 -57 L 2183 25 L 2253 126 L 2339 286 " fill="none" id="make-me-a-hanzi-animation-16" stroke-dasharray="515 1030" stroke-linecap="round"></path>

      <clipPath id="make-me-a-hanzi-clip-17">
      <path d="M 2642 514 L 2762 534 Q 2780 537 2783 540 Q 2794 552 2778 560 Q 2757 576 2728 576 L 2702 568 L 2645 558 L 2584 546 L 2475 532 Q 2445 527 2444 526 Q 2441 519 2442 518 Q 2445 505 2503 500 Q 2547 500 2584 508 L 2642 514 Z" fill="lightgray"></path>
      </clipPath>
      <path clip-path="url(#make-me-a-hanzi-clip-17)" d="M 2450 520 L 2492 515 L 2733 553 L 2776 549 " fill="none" id="make-me-a-hanzi-animation-17" stroke-dasharray="457 914" stroke-linecap="round"></path>

      <clipPath id="make-me-a-hanzi-clip-18">
      <path d="M 2638 420 L 2642 514 L 2645 558 L 2646 590 L 2649 624 Q 2651 636 2655 653 Q 2660 670 2658 672 L 2653 680 Q 2651 682 2623 692 Q 2618 692 2616 694 L 2614 694 Q 2611 696 2589 700 Q 2566 702 2566 691 Q 2566 688 2574 667 Q 2582 646 2582 610 L 2584 546 L 2584 508 L 2585 414 C 2585 384 2637 390 2638 420 Z" fill="lightgray"></path>
      </clipPath>
      <path clip-path="url(#make-me-a-hanzi-clip-18)" d="M 2576 690 L 2617 653 L 2612 445 L 2591 422 " fill="none" id="make-me-a-hanzi-animation-18" stroke-dasharray="422 844" stroke-linecap="round"></path>

      <clipPath id="make-me-a-hanzi-clip-19">
      <path d="M 2461 397 L 2438 395 Q 2417 395 2407 393 L 2350 388 Q 2335 384 2347 373 Q 2360 361 2384 353 Q 2409 345 2415 344 Q 2422 343 2439 348 L 2466 358 L 2490 362 L 2514 368 L 2554 375 L 2644 384 Q 2651 383 2686 388 L 2730 389 L 2796 390 L 2894 388 Q 2922 388 2922 403 Q 2923 409 2909 418 Q 2855 448 2834 448 Q 2826 448 2804 441 Q 2782 434 2744 431 L 2638 420 L 2585 414 L 2471 398 Q 2466 398 2461 397 Z" fill="lightgray"></path>
      </clipPath>
      <path clip-path="url(#make-me-a-hanzi-clip-19)" d="M 2358 379 L 2426 370 L 2552 393 L 2832 418 L 2911 402 " fill="none" id="make-me-a-hanzi-animation-19" stroke-dasharray="686 1372" stroke-linecap="round"></path>

      <clipPath id="make-me-a-hanzi-clip-20">
      <path d="M 2490 362 L 2487 332 Q 2486 317 2465 288 Q 2445 259 2419 235 Q 2393 211 2386 207 L 2361 190 Q 2352 185 2354 180 Q 2354 174 2362 176 L 2379 182 Q 2422 196 2448 211 Q 2474 226 2496 250 L 2524 281 L 2547 304 Q 2554 310 2555 315 Q 2557 320 2550 333 Q 2543 345 2537 348 L 2514 368 C 2492 387 2492 387 2490 362 Z" fill="lightgray"></path>
      </clipPath>
      <path clip-path="url(#make-me-a-hanzi-clip-20)" d="M 2498 354 L 2509 346 L 2518 321 L 2474 260 L 2412 209 L 2360 183 " fill="none" id="make-me-a-hanzi-animation-20" stroke-dasharray="382 764" stroke-linecap="round"></path>

      <clipPath id="make-me-a-hanzi-clip-21">
      <path d="M 2686 388 L 2689 359 Q 2690 358 2688 300 L 2686 284 Q 2686 271 2692 256 Q 2699 242 2718 230 Q 2737 218 2764 214 Q 2834 203 2875 215 Q 2888 216 2900 228 Q 2912 239 2897 254 L 2882 265 Q 2876 269 2867 269 L 2842 262 Q 2793 256 2770 264 Q 2748 272 2744 279 Q 2740 286 2737 299 Q 2735 312 2750 352 Q 2756 362 2756 366 Q 2755 380 2730 389 C 2702 401 2684 409 2686 388 Z" fill="lightgray"></path>
      </clipPath>
      <path clip-path="url(#make-me-a-hanzi-clip-21)" d="M 2693 381 L 2720 358 L 2711 312 L 2713 280 L 2736 250 L 2795 234 L 2889 240 " fill="none" id="make-me-a-hanzi-animation-21" stroke-dasharray="436 872" stroke-linecap="round"></path>

      <clipPath id="make-me-a-hanzi-clip-22">
      <path d="M 2582 156 L 2596 176 Q 2596 178 2608 190 Q 2612 197 2626 208 Q 2633 215 2634 219 Q 2636 222 2631 233 Q 2626 243 2612 254 Q 2598 265 2585 271 Q 2573 276 2571 273 L 2569 264 L 2562 246 L 2558 229 Q 2551 213 2536 187 Q 2521 161 2518 158 L 2474 97 L 2420 40 L 2357 -12 Q 2350 -16 2353 -21 Q 2357 -26 2366 -22 L 2378 -17 Q 2411 -5 2441 16 L 2481 44 L 2504 66 L 2544 110 Q 2544 113 2554 124 L 2582 156 Z" fill="lightgray"></path>
      </clipPath>
      <path clip-path="url(#make-me-a-hanzi-clip-22)" d="M 2577 267 L 2593 225 L 2540 145 L 2503 97 L 2455 49 L 2360 -19 " fill="none" id="make-me-a-hanzi-animation-22" stroke-dasharray="514 1028" stroke-linecap="round"></path>

      <clipPath id="make-me-a-hanzi-clip-23">
      <path d="M 2348 -154 L 2398 -148 Q 2488 -135 2555 -95 L 2606 -61 L 2648 -22 L 2672 10 Q 2692 33 2707 57 L 2745 110 Q 2752 118 2767 128 Q 2780 137 2781 147 Q 2783 160 2749 180 L 2718 192 Q 2700 198 2695 197 L 2649 177 L 2612 164 L 2582 156 C 2553 148 2524 128 2554 124 L 2581 120 Q 2589 124 2597 124 Q 2606 124 2608 125 L 2658 136 Q 2672 140 2678 138 Q 2690 134 2681 111 Q 2652 59 2634 38 L 2606 5 L 2570 -26 L 2525 -60 Q 2509 -72 2464 -94 Q 2419 -116 2400 -122 L 2347 -139 Q 2336 -142 2337 -149 Q 2339 -155 2348 -154 Z" fill="lightgray"></path>
      </clipPath>
      <path clip-path="url(#make-me-a-hanzi-clip-23)" d="M 2561 127 L 2594 142 L 2676 163 L 2701 162 L 2722 143 L 2705 99 L 2676 53 L 2633 -2 L 2586 -45 L 2489 -105 L 2404 -135 L 2345 -147 " fill="none" id="make-me-a-hanzi-animation-23" stroke-dasharray="802 1604" stroke-linecap="round"></path>

      <clipPath id="make-me-a-hanzi-clip-24">
      <path d="M 2606 -61 L 2665 -114 L 2716 -157 Q 2739 -179 2756 -184 Q 2774 -190 2792 -190 Q 2811 -190 2866 -185 Q 2921 -178 2942 -174 L 2964 -170 Q 2974 -169 2978 -166 Q 2983 -163 2980 -157 Q 2977 -152 2969 -150 L 2874 -122 Q 2858 -119 2803 -100 L 2771 -86 Q 2755 -79 2736 -72 Q 2718 -66 2648 -22 L 2606 5 L 2578 26 L 2547 47 Q 2517 63 2504 66 C 2476 76 2451 49 2481 44 Q 2506 46 2540 5 L 2570 -26 L 2606 -61 Z" fill="lightgray"></path>
      </clipPath>
      <path clip-path="url(#make-me-a-hanzi-clip-24)" d="M 2500 48 L 2506 52 L 2531 37 L 2669 -74 L 2769 -138 L 2853 -153 L 2971 -160 " fill="none" id="make-me-a-hanzi-animation-24" stroke-dasharray="664 1328" stroke-linecap="round"></path>

      <clipPath id="make-me-a-hanzi-clip-25">
      <path d="M 3484 242 L 3513 303 L 3528 346 L 3566 452 Q 3582 501 3594 515 Q 3606 528 3608 533 Q 3608 541 3602 548 Q 3598 557 3580 569 Q 3536 595 3516 601 Q 3496 606 3491 589 Q 3489 584 3492 572 Q 3496 560 3496 532 Q 3496 503 3486 457 Q 3464 348 3425 267 Q 3386 186 3360 145 Q 3334 103 3291 57 Q 3250 12 3229 -6 Q 3207 -26 3182 -45 L 3139 -79 Q 3133 -84 3137 -88 Q 3137 -95 3150 -90 L 3176 -80 Q 3178 -80 3215 -60 Q 3252 -41 3273 -26 Q 3295 -11 3334 29 Q 3374 68 3401 103 Q 3429 138 3484 242 Z" fill="lightgray"></path>
      </clipPath>
      <path clip-path="url(#make-me-a-hanzi-clip-25)" d="M 3508 585 L 3546 532 L 3484 321 L 3424 196 L 3368 105 L 3299 28 L 3215 -42 L 3144 -85 " fill="none" id="make-me-a-hanzi-animation-25" stroke-dasharray="954 1908" stroke-linecap="round"></path>

      <clipPath id="make-me-a-hanzi-clip-26">
      <path d="M 3513 303 L 3570 204 L 3618 125 Q 3632 100 3655 66 L 3700 6 L 3744 -46 Q 3773 -79 3809 -86 Q 3846 -93 3934 -85 L 3978 -80 L 4011 -78 L 4021 -75 Q 4031 -75 4029 -67 Q 4030 -61 4020 -56 L 3996 -48 L 3933 -19 Q 3833 28 3734 108 Q 3672 157 3597 254 L 3528 346 C 3510 370 3498 329 3513 303 Z" fill="lightgray"></path>
      </clipPath>
      <path clip-path="url(#make-me-a-hanzi-clip-26)" d="M 3529 338 L 3534 305 L 3651 137 L 3725 53 L 3793 -10 L 3818 -26 L 3852 -37 L 4020 -66 " fill="none" id="make-me-a-hanzi-animation-26" stroke-dasharray="807 1614" stroke-linecap="round"></path>

</g>
</svg>
